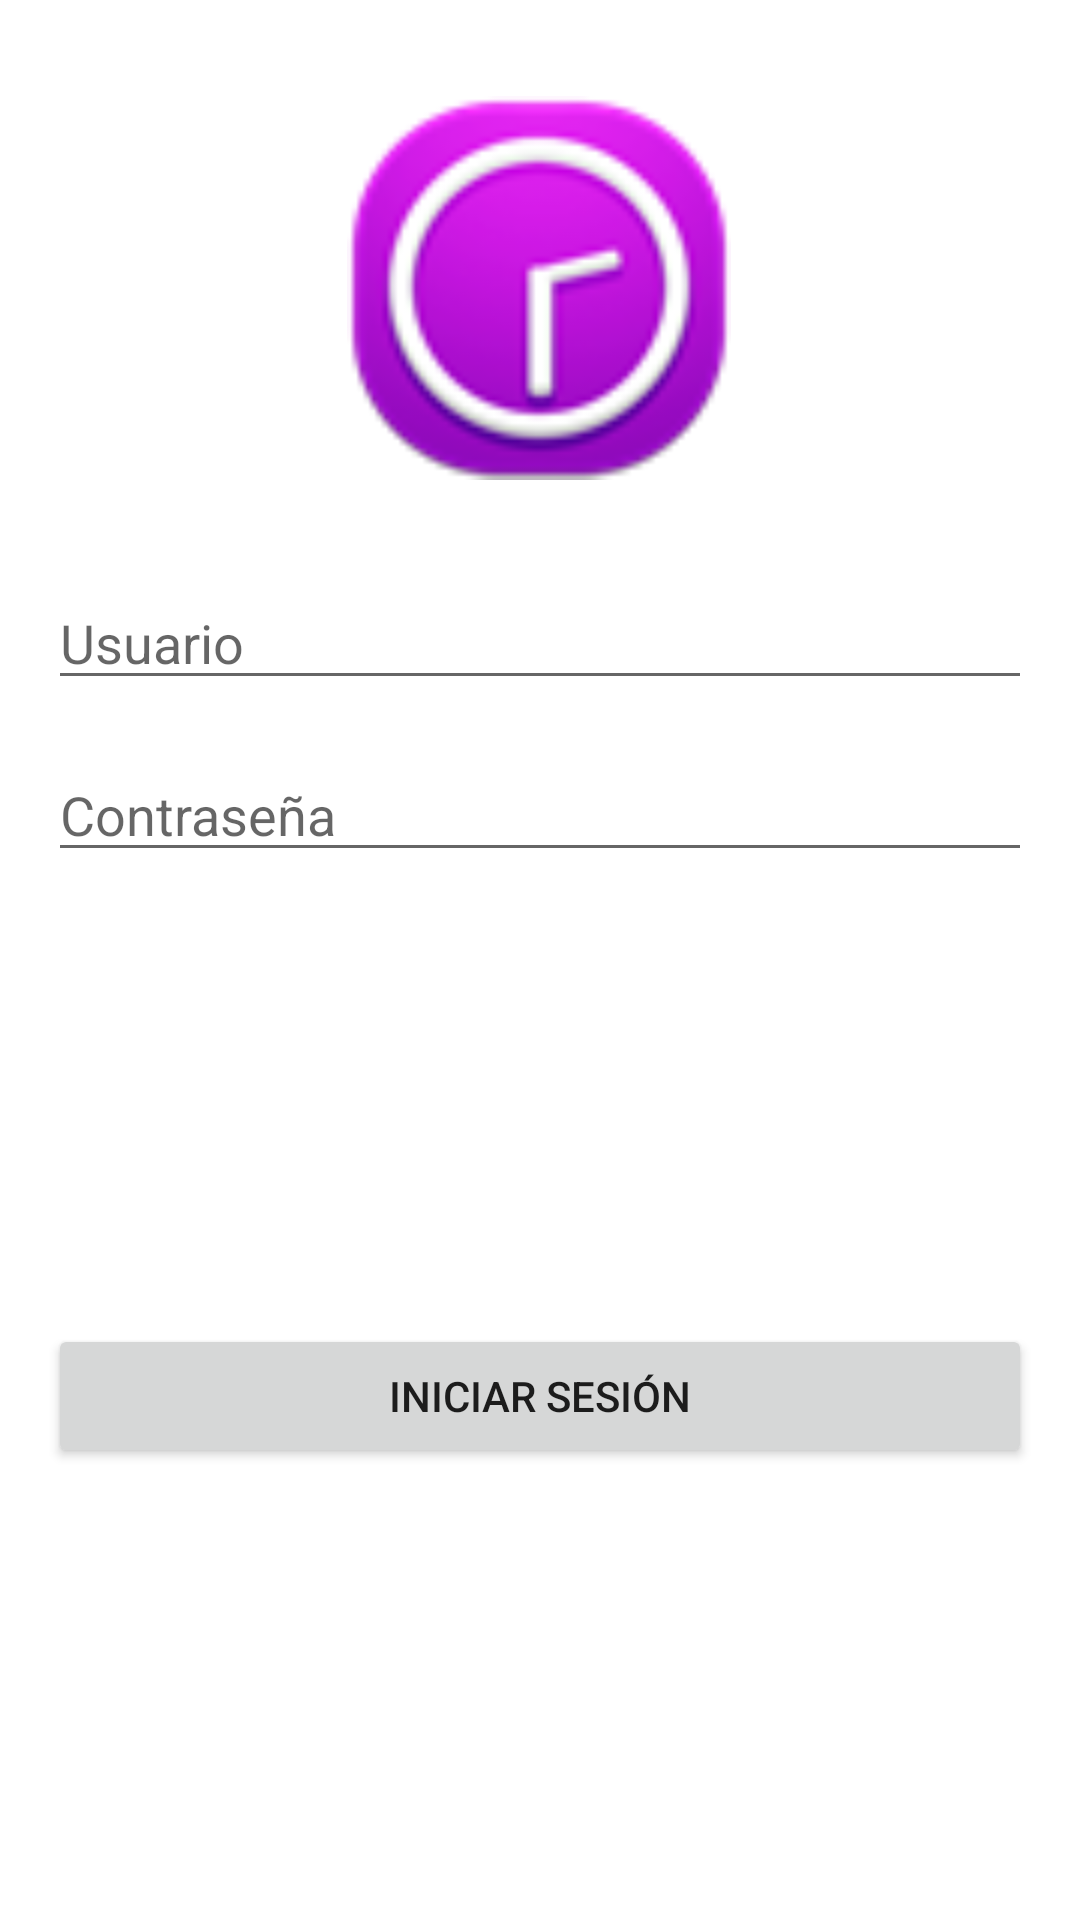

Here is an Android app screen rendered from its layout file. Give the layout XML and the strings, colors and styles it references.
<!-- AndroidManifest.xml: application theme Theme.Odoo_android_async -->
<!-- res/layout/activity_login.xml -->
<?xml version="1.0" encoding="utf-8"?>
<androidx.constraintlayout.widget.ConstraintLayout
    xmlns:android="http://schemas.android.com/apk/res/android"
    xmlns:tools="http://schemas.android.com/tools"
    xmlns:app="http://schemas.android.com/apk/res-auto"
    android:layout_width="match_parent"
    android:layout_height="match_parent"
    tools:context=".ui.LoginActivity">

    <ImageView
        android:id="@+id/ivLogo"
        android:layout_width="128dp"
        android:layout_height="128dp"
        android:layout_marginTop="32dp"
        app:layout_constraintEnd_toEndOf="parent"
        app:layout_constraintHorizontal_bias="0.498"
        app:layout_constraintStart_toStartOf="parent"
        app:layout_constraintTop_toTopOf="parent"
        app:srcCompat="@drawable/timer_icon" />

    <EditText
        android:id="@+id/txtUsername"
        android:layout_width="match_parent"
        android:layout_height="wrap_content"
        android:layout_marginStart="16dp"
        android:layout_marginTop="32dp"
        android:layout_marginEnd="16dp"
        android:ems="10"
        android:hint="@string/username"
        android:inputType="textPersonName"
        app:layout_constraintEnd_toEndOf="parent"
        app:layout_constraintHorizontal_bias="0.497"
        app:layout_constraintStart_toStartOf="parent"
        app:layout_constraintTop_toBottomOf="@+id/ivLogo" />

    <EditText
        android:id="@+id/txtPassword"
        android:layout_width="match_parent"
        android:layout_height="wrap_content"
        android:layout_marginStart="16dp"
        android:layout_marginTop="16dp"
        android:layout_marginEnd="16dp"
        android:ems="10"
        android:hint="@string/password"
        android:inputType="textPassword"
        app:layout_constraintEnd_toEndOf="parent"
        app:layout_constraintHorizontal_bias="0.497"
        app:layout_constraintStart_toStartOf="parent"
        app:layout_constraintTop_toBottomOf="@+id/txtUsername" />

    <Button
        android:id="@+id/btLogin"
        android:layout_width="match_parent"
        android:layout_height="wrap_content"
        android:layout_marginStart="16dp"
        android:layout_marginEnd="16dp"
        android:text="@string/login"
        app:layout_constraintBottom_toBottomOf="parent"
        app:layout_constraintEnd_toEndOf="parent"
        app:layout_constraintHorizontal_bias="0.0"
        app:layout_constraintStart_toStartOf="parent"
        app:layout_constraintTop_toBottomOf="@+id/txtPassword" />

    <TextView
        android:id="@+id/tvInfo"
        android:layout_width="wrap_content"
        android:layout_height="wrap_content"
        android:textColor="#ED2A2A"
        app:layout_constraintBottom_toBottomOf="parent"
        app:layout_constraintEnd_toEndOf="parent"
        app:layout_constraintStart_toStartOf="parent"
        app:layout_constraintTop_toBottomOf="@+id/btLogin" />
</androidx.constraintlayout.widget.ConstraintLayout>
<!-- resources referenced by this layout -->
<resources>
  <!-- drawable timer_icon: png bitmap (drawable, 7832 bytes) -->
  <string name="login">Iniciar Sesión</string>
  <string name="password">Contraseña</string>
  <string name="username">Usuario</string>
  <style name="Theme.Odoo_android_async" parent="Theme.MaterialComponents.DayNight.NoActionBar">
          
          <item name="colorPrimary">@color/purple_500</item>
          <item name="colorPrimaryVariant">@color/purple_700</item>
          <item name="colorOnPrimary">@color/white</item>
          
          <item name="colorSecondary">@color/teal_200</item>
          <item name="colorSecondaryVariant">@color/teal_700</item>
          <item name="colorOnSecondary">@color/black</item>
          
          <item name="android:statusBarColor" tools:targetApi="l">?attr/colorPrimaryVariant</item>
          
      </style>
  <!-- not gathered from this repository: default colours our renderer supplied (Android Studio template values) -->
  <color name="purple_500">#FF6200EE</color>
  <color name="purple_700">#FF3700B3</color>
  <color name="teal_200">#FF03DAC5</color>
  <color name="teal_700">#FF018786</color>
  <color name="black">#FF000000</color>
  <color name="white">#FFFFFFFF</color>
</resources>
